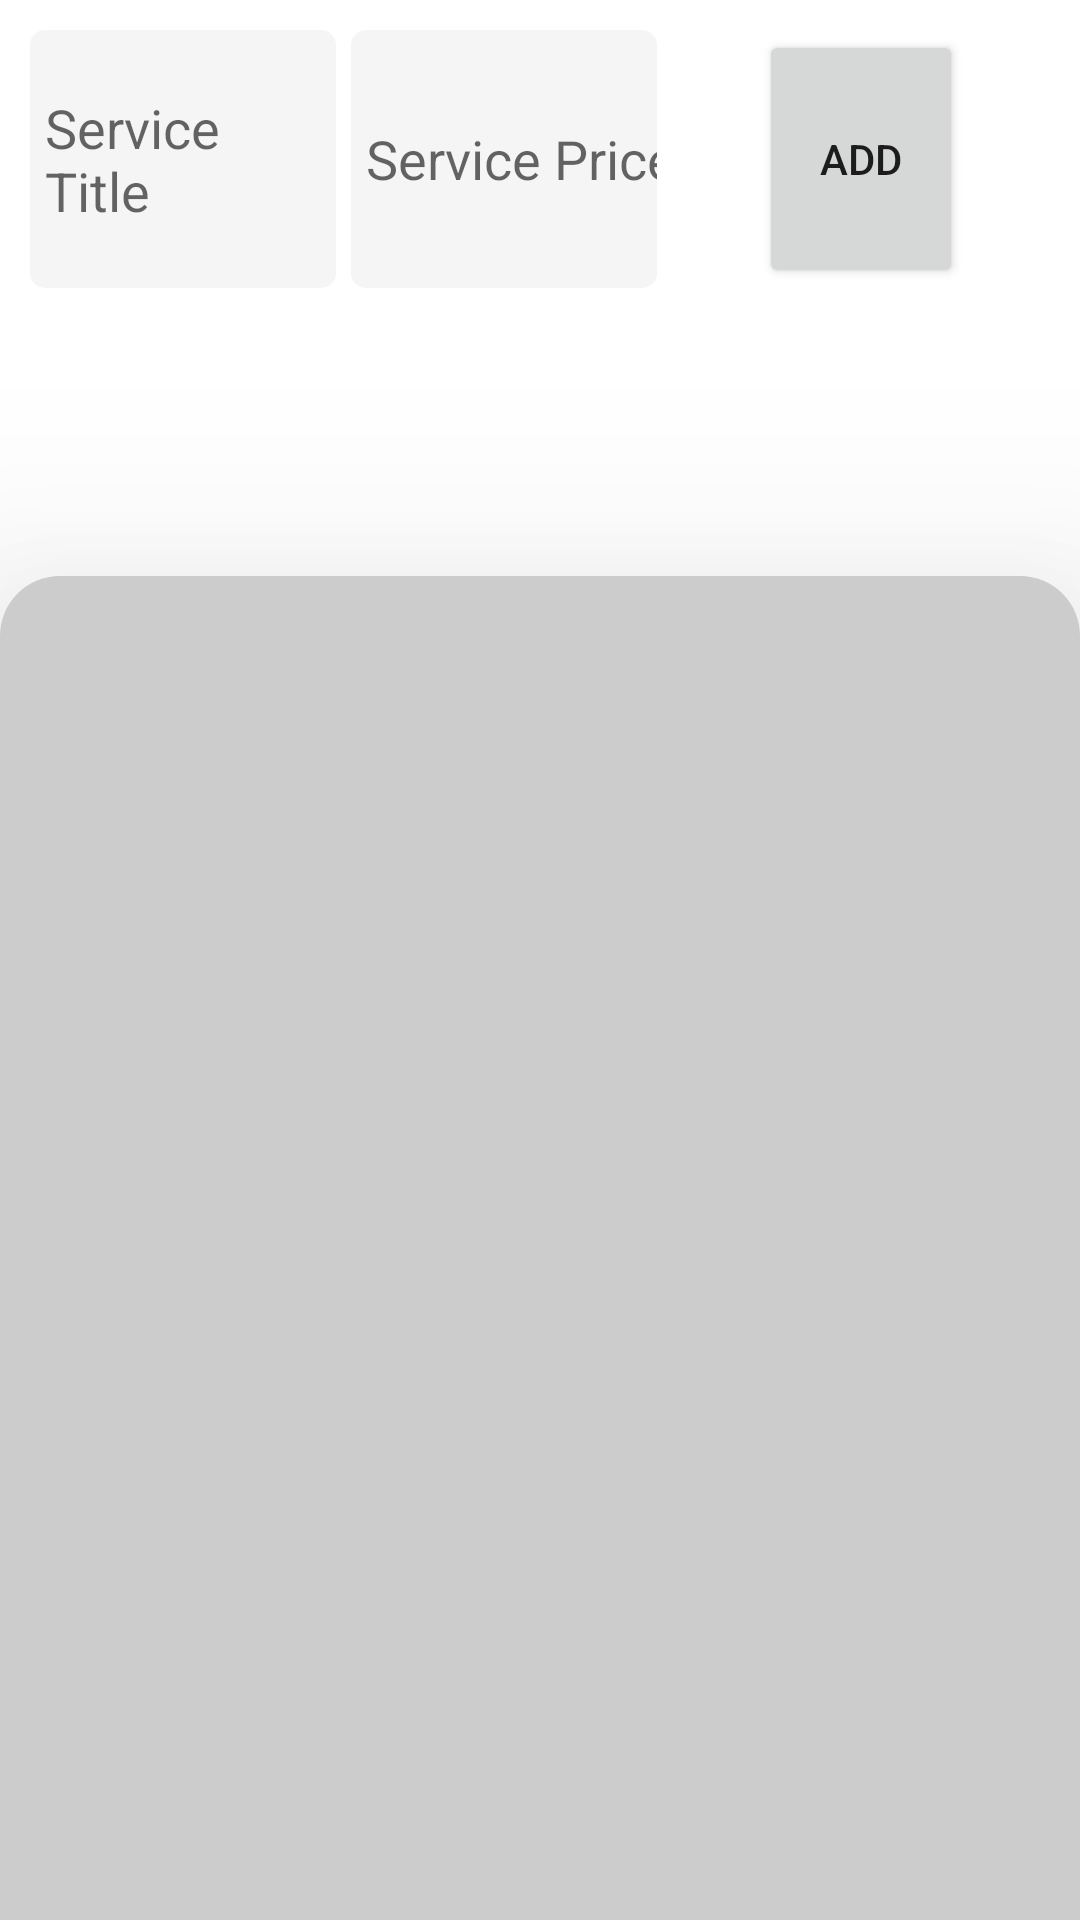

Write the Android layout XML for this screen, with the resource values it uses.
<!-- AndroidManifest.xml: application theme Theme.RoomSix -->
<!-- res/layout/fragment_service.xml -->
<?xml version="1.0" encoding="utf-8"?>
<androidx.constraintlayout.widget.ConstraintLayout
    xmlns:android="http://schemas.android.com/apk/res/android"
    xmlns:app="http://schemas.android.com/apk/res-auto"
    xmlns:tools="http://schemas.android.com/tools"
    android:layout_width="match_parent"
    android:layout_height="match_parent"
    tools:context=".ui.admin.fragments.ServiceFragment">


    <androidx.constraintlayout.widget.ConstraintLayout
        android:id="@+id/serviceForm"
        android:layout_width="match_parent"
        android:layout_height="0dp"
        app:layout_constraintHeight_percent="0.3"
        android:padding="10dp"
        app:layout_constraintTop_toTopOf="parent"
        app:layout_constraintStart_toStartOf="parent"
        app:layout_constraintEnd_toEndOf="parent">

        <EditText
            android:id="@+id/serviceTitle"
            android:layout_width="0dp"
            android:paddingStart="5dp"
            app:layout_constraintWidth_percent="0.3"
            android:layout_height="0dp"
            app:layout_constraintHeight_percent="0.5"
            app:layout_constraintTop_toTopOf="parent"
            app:layout_constraintStart_toStartOf="parent"
            android:layout_marginEnd="5dp"
            android:background="@drawable/edit_text_background"
            android:hint="@string/serviceTitleHint"/>

        <EditText
            android:id="@+id/servicePrice"
            android:layout_width="0dp"
            android:inputType="number"
            android:paddingStart="5dp"
            app:layout_constraintWidth_percent="0.3"
            android:layout_height="0dp"
            app:layout_constraintHeight_percent="0.5"
            app:layout_constraintTop_toTopOf="parent"
            app:layout_constraintStart_toEndOf="@+id/serviceTitle"
            android:layout_marginStart="5dp"
            android:layout_marginEnd="5dp"
            android:background="@drawable/edit_text_background"
            android:hint="@string/servicePriceHint"/>

        <Button
            android:id="@+id/saveServiceBtn"
            android:layout_width="0dp"
            app:layout_constraintWidth_percent="0.2"
            android:layout_height="0dp"
            app:layout_constraintHeight_percent="0.5"
            android:text="Add"
            android:layout_marginStart="5dp"
            app:layout_constraintStart_toEndOf="@+id/servicePrice"
            app:layout_constraintTop_toTopOf="parent"
            app:layout_constraintEnd_toEndOf="parent"/>

    </androidx.constraintlayout.widget.ConstraintLayout>

    <androidx.constraintlayout.widget.ConstraintLayout
        android:layout_width="match_parent"
        android:layout_height="0dp"
        app:layout_constraintHeight_percent="0.7"
        android:background="@drawable/card_background"
        android:elevation="50dp"
        app:layout_constraintTop_toBottomOf="@+id/serviceForm"
        app:layout_constraintStart_toStartOf="parent"
        app:layout_constraintEnd_toEndOf="parent"
        app:layout_constraintBottom_toBottomOf="parent">
        <LinearLayout
            android:layout_width="match_parent"
            android:layout_height="match_parent">

            <androidx.recyclerview.widget.RecyclerView
                android:id="@+id/adminServiceRecyclerView"
                android:layout_width="match_parent"
                android:layout_height="match_parent"
                tools:listitem="@layout/admin_single_member_item"
                android:padding="@dimen/big_padding"
                />

        </LinearLayout>
    </androidx.constraintlayout.widget.ConstraintLayout>

</androidx.constraintlayout.widget.ConstraintLayout>
<!-- res/layout/admin_single_member_item.xml (included above) -->
<?xml version="1.0" encoding="utf-8"?>
<androidx.constraintlayout.widget.ConstraintLayout
    xmlns:android="http://schemas.android.com/apk/res/android"
    android:layout_width="match_parent"
    android:layout_height="wrap_content"
    xmlns:app="http://schemas.android.com/apk/res-auto"
    android:background="@color/white"
    android:layout_marginBottom="5dp">

   <androidx.cardview.widget.CardView
       android:id="@+id/roundImage"
       android:layout_width="80dp"
       android:layout_height="80dp"
       app:cardCornerRadius="40dp"
       app:cardBackgroundColor="@color/rose_well_secondary"
       app:layout_constraintStart_toStartOf="parent"
       app:layout_constraintTop_toTopOf="parent"
       app:layout_constraintBottom_toBottomOf="parent"
       android:layout_margin="5dp">
       <ImageView
           android:layout_width="match_parent"
           android:layout_height="match_parent"
           android:src="@drawable/p_icon"
           android:scaleType="centerCrop"/>
   </androidx.cardview.widget.CardView>

    <TextView
        android:id="@+id/admin_member_name"
        android:layout_width="wrap_content"
        android:layout_height="wrap_content"
        android:textSize="24sp"
        android:layout_marginStart="10dp"
        app:layout_constraintStart_toEndOf="@+id/roundImage"
        app:layout_constraintTop_toTopOf="parent"
        app:layout_constraintBottom_toBottomOf="parent"/>

    <ImageView
        android:id="@+id/deleteMemberBtn"
        android:layout_width="40dp"
        android:layout_height="40dp"
        android:layout_marginEnd="15dp"
        android:src="@drawable/ic_delete"
        app:tint="@color/main_btn_bg"
        app:layout_constraintEnd_toEndOf="parent"
        app:layout_constraintTop_toTopOf="parent"
        app:layout_constraintBottom_toBottomOf="parent"/>

</androidx.constraintlayout.widget.ConstraintLayout>
<!-- resources referenced by this layout -->
<resources>
  <color name="main_btn_bg">#FF8BB3</color>
  <color name="rose_well_secondary">#652267</color>
  <color name="white">#FFFFFFFF</color>
  <!-- drawable card_background (drawable) -->
  <?xml version="1.0" encoding="utf-8"?>
  <layer-list xmlns:android="http://schemas.android.com/apk/res/android">
  
      <item>
          <shape android:shape="rectangle">
              <solid android:color="@color/bg_subtle_grey"/>
              <corners
                  android:topRightRadius="20dp"
                  android:topLeftRadius="20dp"/>
          </shape>
      </item>
  </layer-list>
  <!-- drawable edit_text_background (drawable) -->
  <?xml version="1.0" encoding="utf-8"?>
  <layer-list xmlns:android="http://schemas.android.com/apk/res/android">
  
      <item>
          <shape android:shape="rectangle">
              <solid android:color="@color/edit_text_bg"/>
              <corners android:radius="5dp"/>
          </shape>
      </item>
  </layer-list>
  <string name="servicePriceHint">Service Price</string>
  <string name="serviceTitleHint">Service Title</string>
  <style name="Theme.RoomSix" parent="Theme.MaterialComponents.DayNight.DarkActionBar">
          
          <item name="colorPrimary">@color/rose_well_primary</item>
          <item name="colorPrimaryVariant">@color/rose_well_secondary</item>
          <item name="colorOnPrimary">@color/white</item>
          
          <item name="colorSecondary">@color/teal_200</item>
          <item name="colorSecondaryVariant">@color/teal_700</item>
          <item name="colorOnSecondary">@color/black</item>
          
          <item name="android:statusBarColor" tools:targetApi="l">?attr/colorPrimaryVariant</item>
          
      </style>
  <color name="bg_subtle_grey">#CCCCCC</color>
  <color name="edit_text_bg">#F5F5F5</color>
  <color name="rose_well_primary">#EA07CC</color>
  <color name="teal_200">#FF03DAC5</color>
  <color name="teal_700">#FF018786</color>
  <color name="black">#FF000000</color>
</resources>
